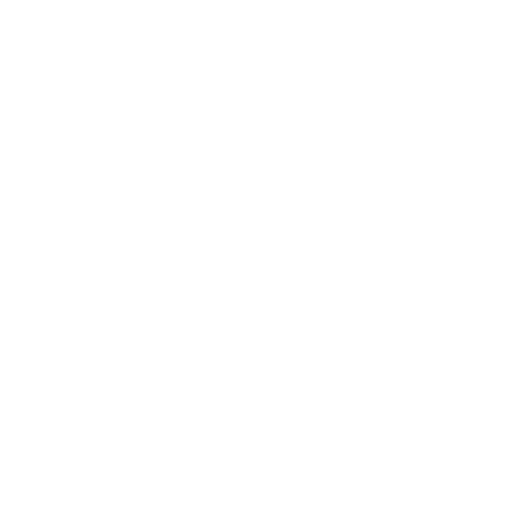
t = 0.00 s
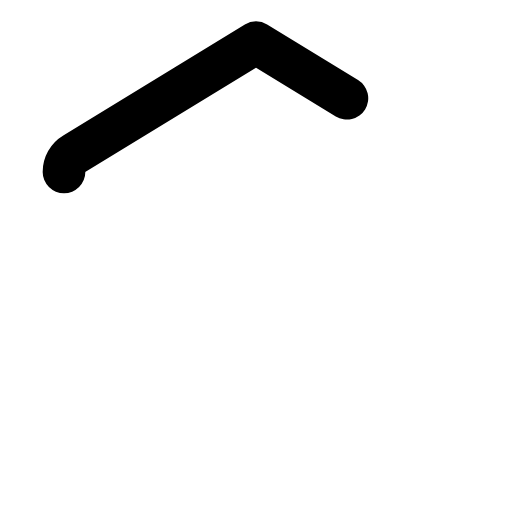
t = 0.15 s
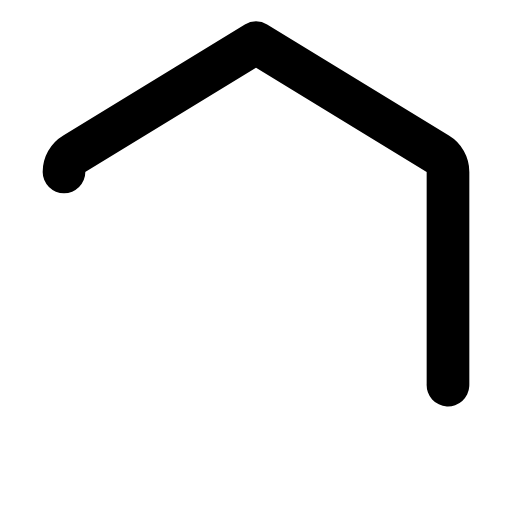
t = 0.30 s
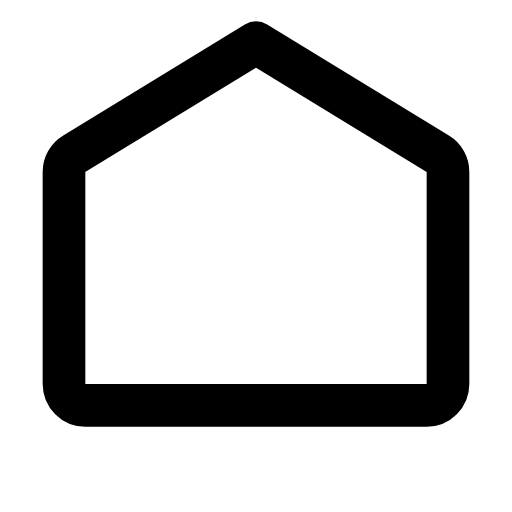
t = 0.60 s
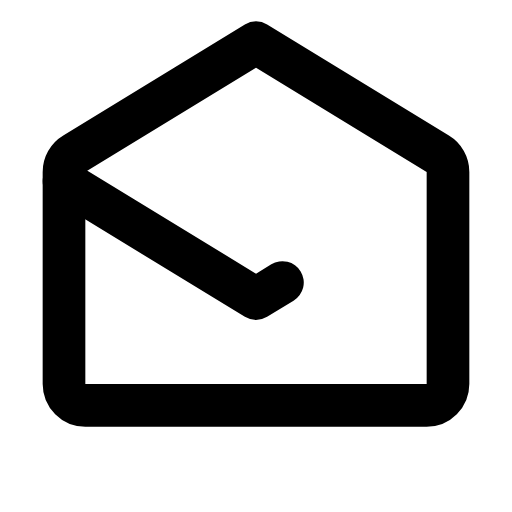
t = 0.75 s
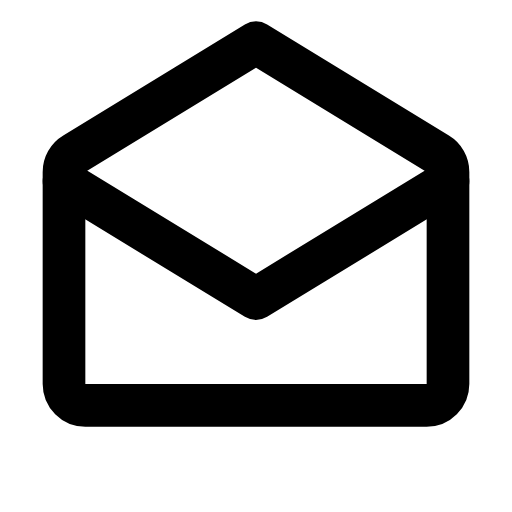
t = 0.90 s

The animated SVG that drew these frames (rendered in a browser with its animation timeline set to each time). Animation: 2 SMIL elements (animate=2); one cycle of 0.90 s.

<svg viewBox="0 0 24 24" xmlns="http://www.w3.org/2000/svg"><g fill="none" stroke="currentColor" stroke-linecap="round" stroke-linejoin="round" stroke-width="2"><path d="M3 8.06c0 -0.35 0.18 -0.67 0.48 -0.85l8.52 -5.21l8.52 5.21c0.3 0.18 0.48 0.5 0.48 0.85v9.94c0 0.55 -0.45 1 -1 1h-16c-0.55 0 -1 -0.45 -1 -1v-9.94Z" stroke-dasharray="64"><animate attributeName="stroke-dashoffset" dur="0.6s" fill="freeze" values="64;0"/></path><path d="M3 8.5l9 5.5l9 -5.5" stroke-dasharray="24" stroke-dashoffset="24"><animate attributeName="stroke-dashoffset" begin="0.6s" dur="0.3s" fill="freeze" to="0"/></path></g></svg>
